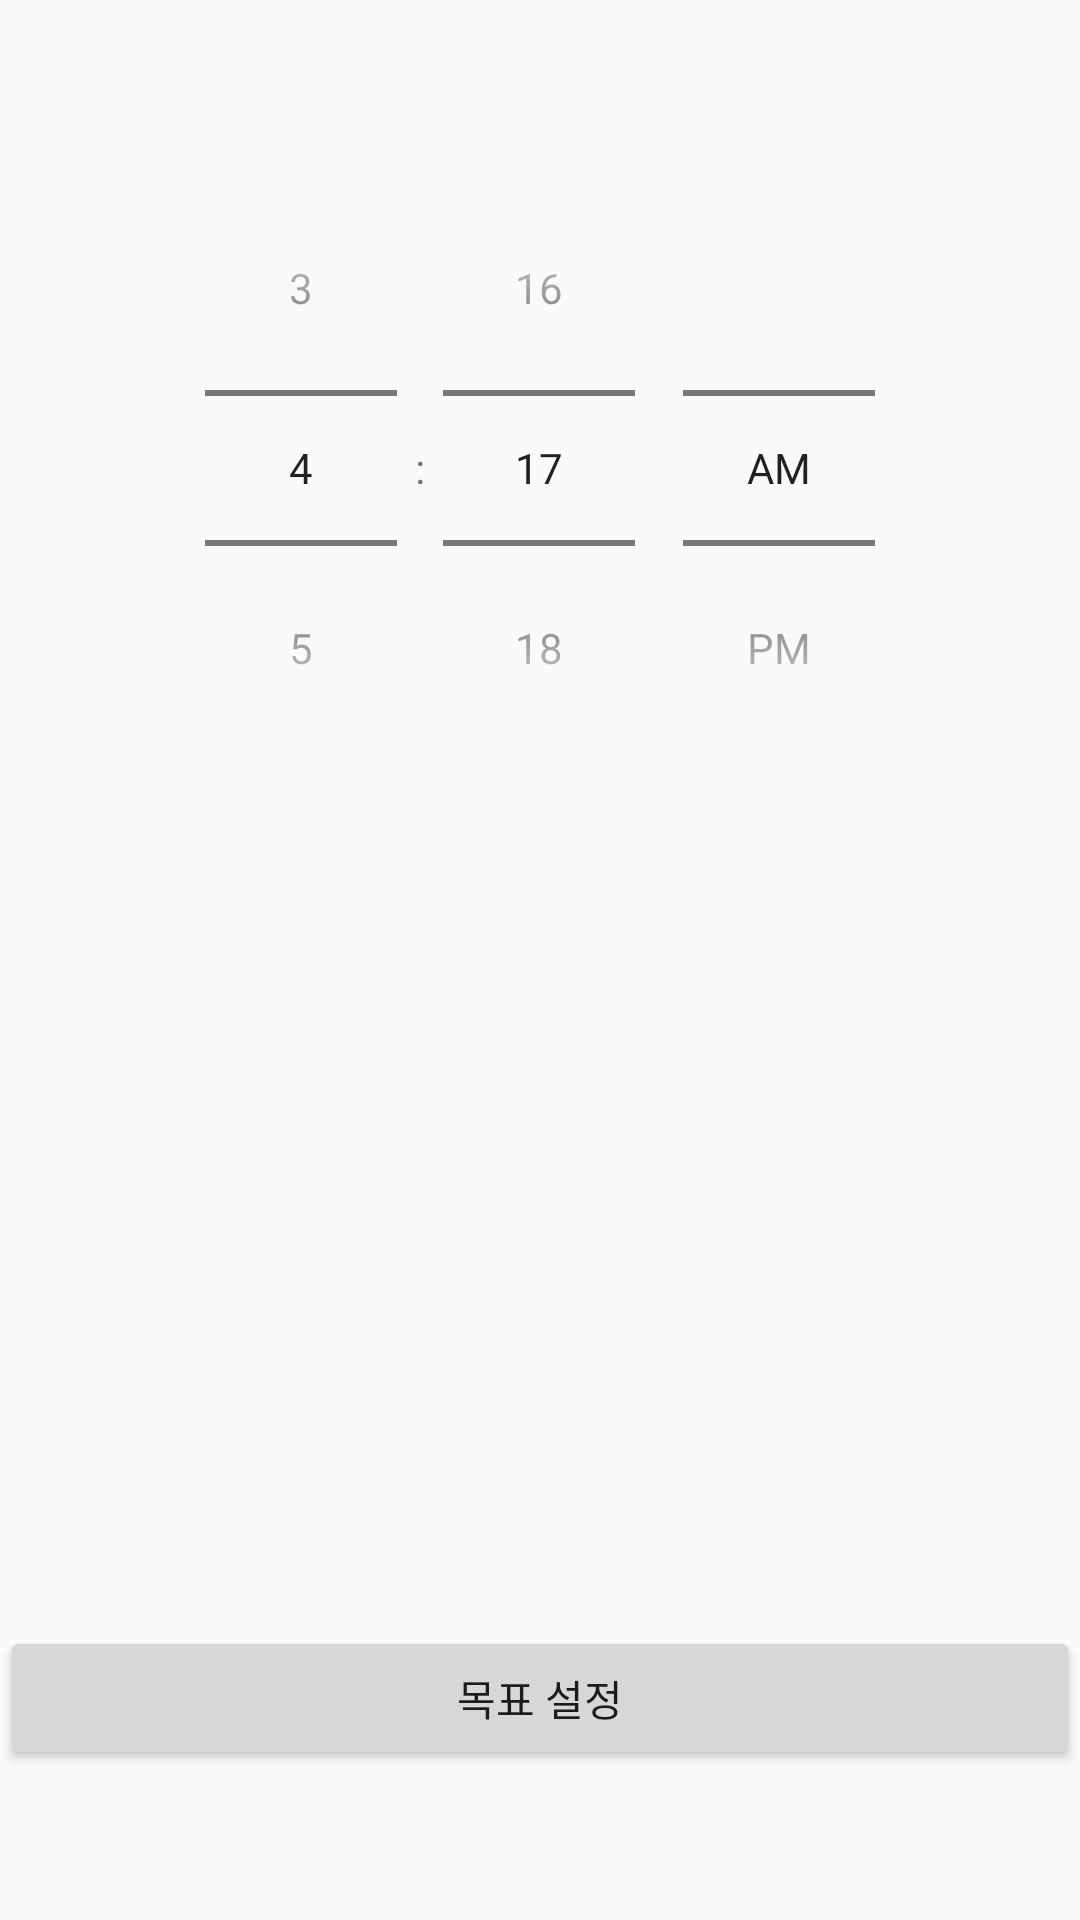

Write the Android layout XML for this screen, with the resource values it uses.
<!-- AndroidManifest.xml: application theme AppTheme -->
<!-- res/layout/activity_goal.xml -->
<?xml version="1.0" encoding="utf-8"?>
<androidx.constraintlayout.widget.ConstraintLayout xmlns:android="http://schemas.android.com/apk/res/android"
    xmlns:app="http://schemas.android.com/apk/res-auto"
    xmlns:tools="http://schemas.android.com/tools"
    android:layout_width="match_parent"
    android:layout_height="match_parent"
    android:orientation="vertical"
    tools:context=".GoalActivity">

    <LinearLayout
        android:id="@+id/linearLayout"
        android:layout_width="0dp"
        android:layout_height="0dp"
        android:layout_marginTop="50dp"
        android:layout_marginBottom="50dp"
        android:orientation="vertical"
        app:layout_constraintBottom_toBottomOf="parent"
        app:layout_constraintEnd_toEndOf="parent"
        app:layout_constraintStart_toStartOf="parent"
        app:layout_constraintTop_toTopOf="parent">

        <TimePicker
            android:id="@+id/timePicker"
            android:layout_width="match_parent"
            android:layout_height="wrap_content"

            android:layout_weight="1"
            android:timePickerMode="spinner" />

        <Button
            android:id="@+id/button_set"
            android:layout_width="match_parent"
            android:layout_height="wrap_content"
            android:text="목표 설정"
            app:layout_constraintTop_toBottomOf="@id/timePicker" />


    </LinearLayout>


</androidx.constraintlayout.widget.ConstraintLayout>
<!-- resources referenced by this layout -->
<resources>
  <style name="AppTheme" parent="Theme.AppCompat.Light.NoActionBar">
          
          <item name="colorPrimary">@color/colorPrimary</item>
          <item name="colorPrimaryDark">@color/colorPrimaryDark</item>
          <item name="colorAccent">@color/colorAccent</item>
      </style>
  <color name="colorPrimary">#6200EE</color>
  <color name="colorPrimaryDark">#3700B3</color>
  <color name="colorAccent">#03DAC5</color>
</resources>
